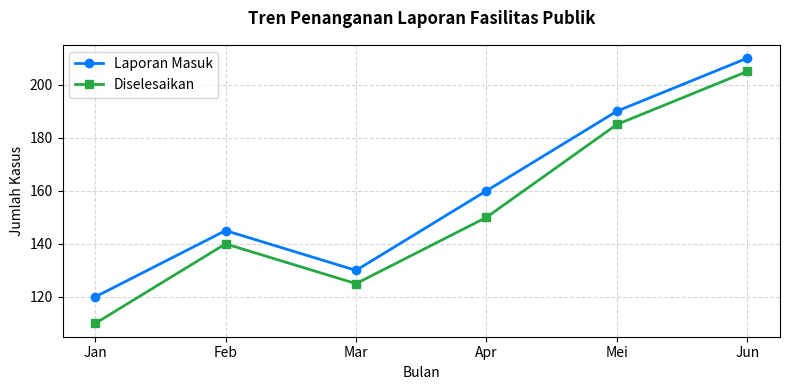

Write Python code to recreate this figure.
import pandas as pd
import matplotlib.pyplot as plt
import os

print("📊 Menghasilkan grafik analitik berdasarkan prinsip HCI...")
# Simulasi dataset metrik infrastruktur kota
data = {
    'Bulan': ['Jan', 'Feb', 'Mar', 'Apr', 'Mei', 'Jun'],
    'Laporan_Masuk': [120, 145, 130, 160, 190, 210],
    'Penyelesaian_Selesai': [110, 140, 125, 150, 185, 205]
}
df = pd.DataFrame(data)
os.makedirs('dataset', exist_ok=True)
os.makedirs('static/images', exist_ok=True)
df.to_csv('dataset/city_metrics.csv', index=False)

# Membuat Grafik Bersih (Tanpa Chart Junk)
plt.figure(figsize=(8, 4))
plt.plot(df['Bulan'], df['Laporan_Masuk'], marker='o', color='#007BFF', linewidth=2, label='Laporan Masuk')
plt.plot(df['Bulan'], df['Penyelesaian_Selesai'], marker='s', color='#28A745', linewidth=2, label='Diselesaikan')
plt.title('Tren Penanganan Laporan Fasilitas Publik', fontsize=12, fontweight='bold', pad=15)
plt.xlabel('Bulan', fontsize=10)
plt.ylabel('Jumlah Kasus', fontsize=10)
plt.grid(True, linestyle='--', alpha=0.5)
plt.legend()
plt.tight_layout()

plt.savefig('static/images/trend_chart.png', dpi=300)
plt.close()
print("✅ Grafik 'trend_chart.png' berhasil dibuat!")
